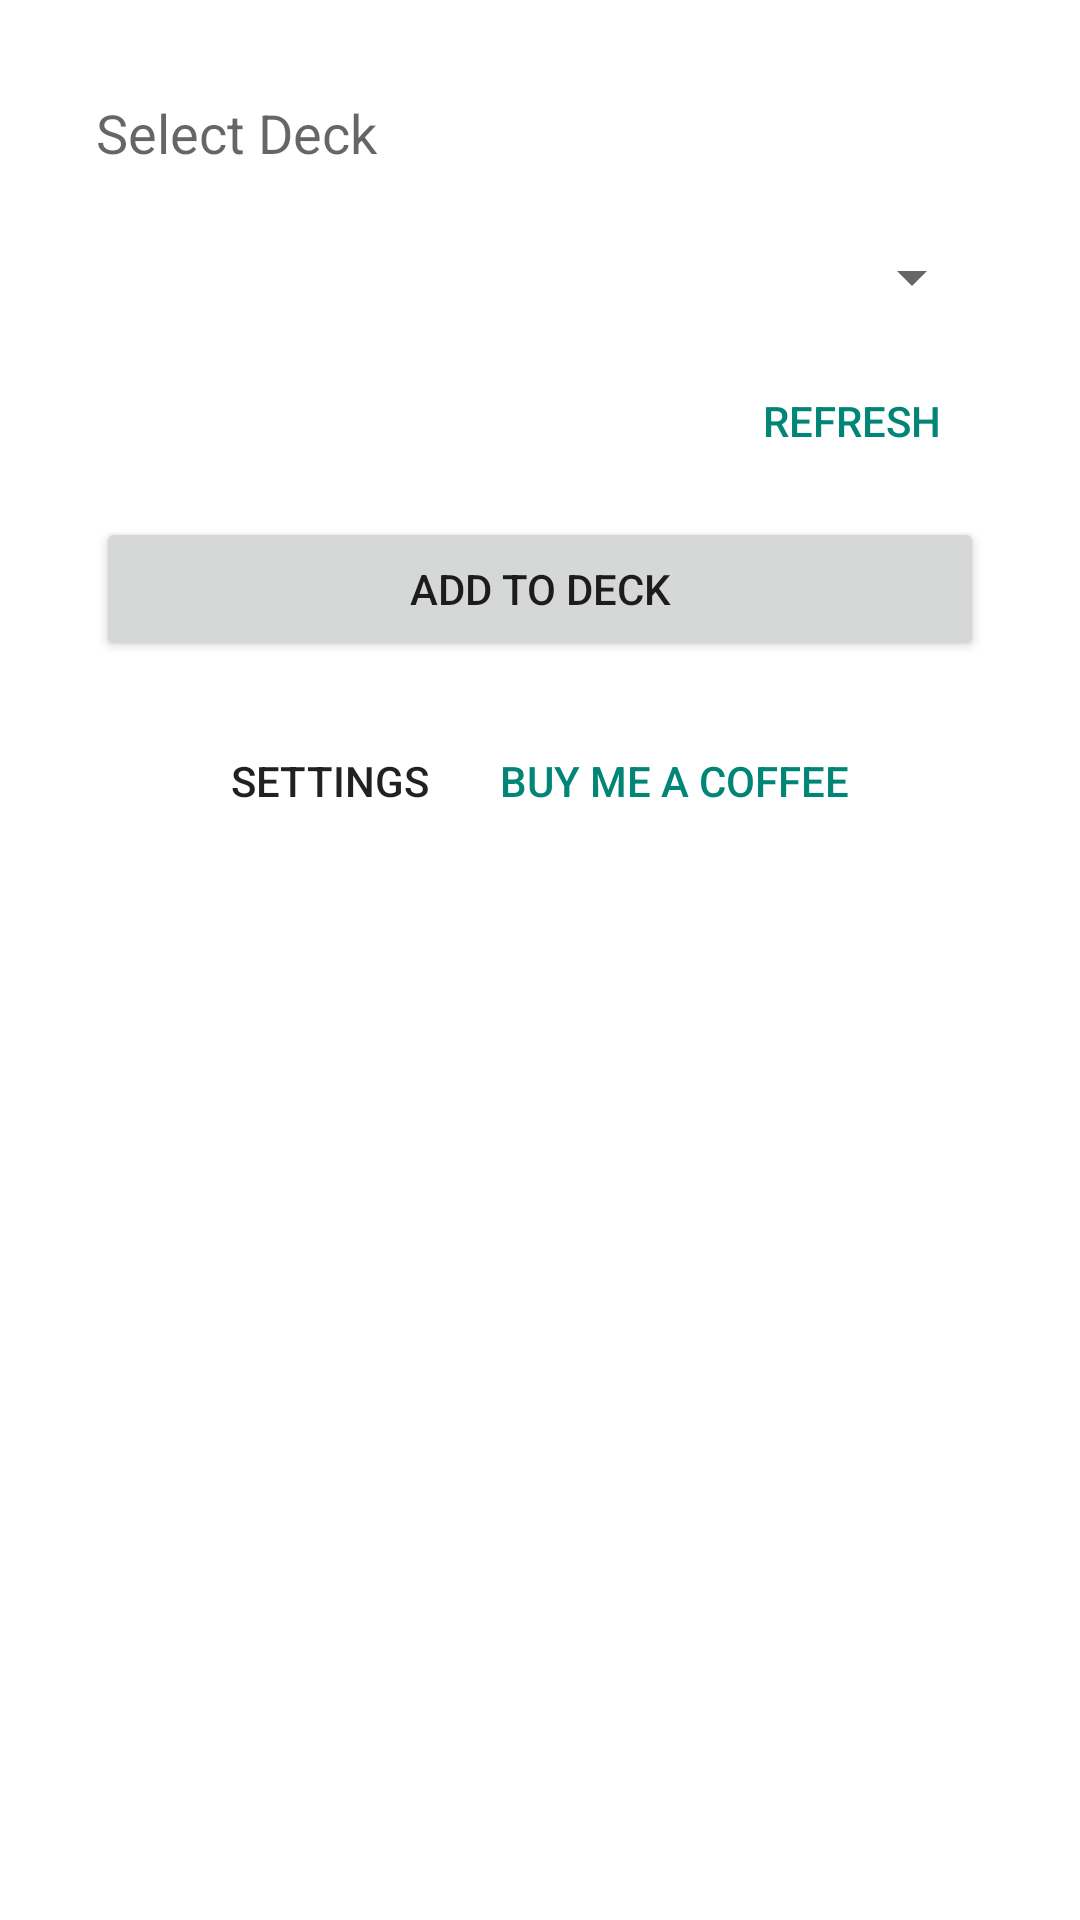

Android layout source for this screen:
<!-- AndroidManifest.xml: activity theme Theme.AppCompat.DayNight.Dialog -->
<!-- res/layout/activity_add_to_deck.xml -->
<?xml version="1.0" encoding="utf-8"?>
<LinearLayout xmlns:android="http://schemas.android.com/apk/res/android"
    android:layout_width="match_parent"
    android:layout_height="wrap_content"
    android:minWidth="300dp"
    android:orientation="vertical"
    android:padding="16dp">

    <TextView
        android:layout_width="wrap_content"
        android:layout_height="wrap_content"
        android:text="@string/select_deck"
        android:textAppearance="@style/TextAppearance.AppCompat.Medium" />

    <Spinner
        android:id="@+id/deck_spinner"
        android:layout_width="match_parent"
        android:layout_height="wrap_content"
        android:layout_marginTop="12dp"
        android:minHeight="48dp" />

    <Button
        android:id="@+id/refresh_button"
        android:layout_width="wrap_content"
        android:layout_height="wrap_content"
        android:layout_gravity="end"
        android:text="@string/refresh_button"
        style="@style/Widget.AppCompat.Button.Borderless.Colored" />

    <Button
        android:id="@+id/add_button"
        android:layout_width="match_parent"
        android:layout_height="wrap_content"
        android:layout_marginTop="8dp"
        android:text="@string/add_to_deck_button" />

    <LinearLayout
        android:layout_width="match_parent"
        android:layout_height="wrap_content"
        android:orientation="horizontal"
        android:gravity="center"
        android:layout_marginTop="16dp">

        <Button
            android:id="@+id/settings_button"
            android:layout_width="wrap_content"
            android:layout_height="wrap_content"
            android:text="Settings"
            style="@style/Widget.AppCompat.Button.Borderless" />

        <Button
            android:id="@+id/coffee_button"
            android:layout_width="wrap_content"
            android:layout_height="wrap_content"
            android:text="@string/buy_me_a_coffee"
            style="@style/Widget.AppCompat.Button.Borderless.Colored" />
    </LinearLayout>

</LinearLayout>
<!-- resources referenced by this layout -->
<resources>
  <string name="add_to_deck_button">Add to Deck</string>
  <string name="buy_me_a_coffee">Buy me a coffee</string>
  <string name="refresh_button">Refresh</string>
  <string name="select_deck">Select Deck</string>
</resources>
